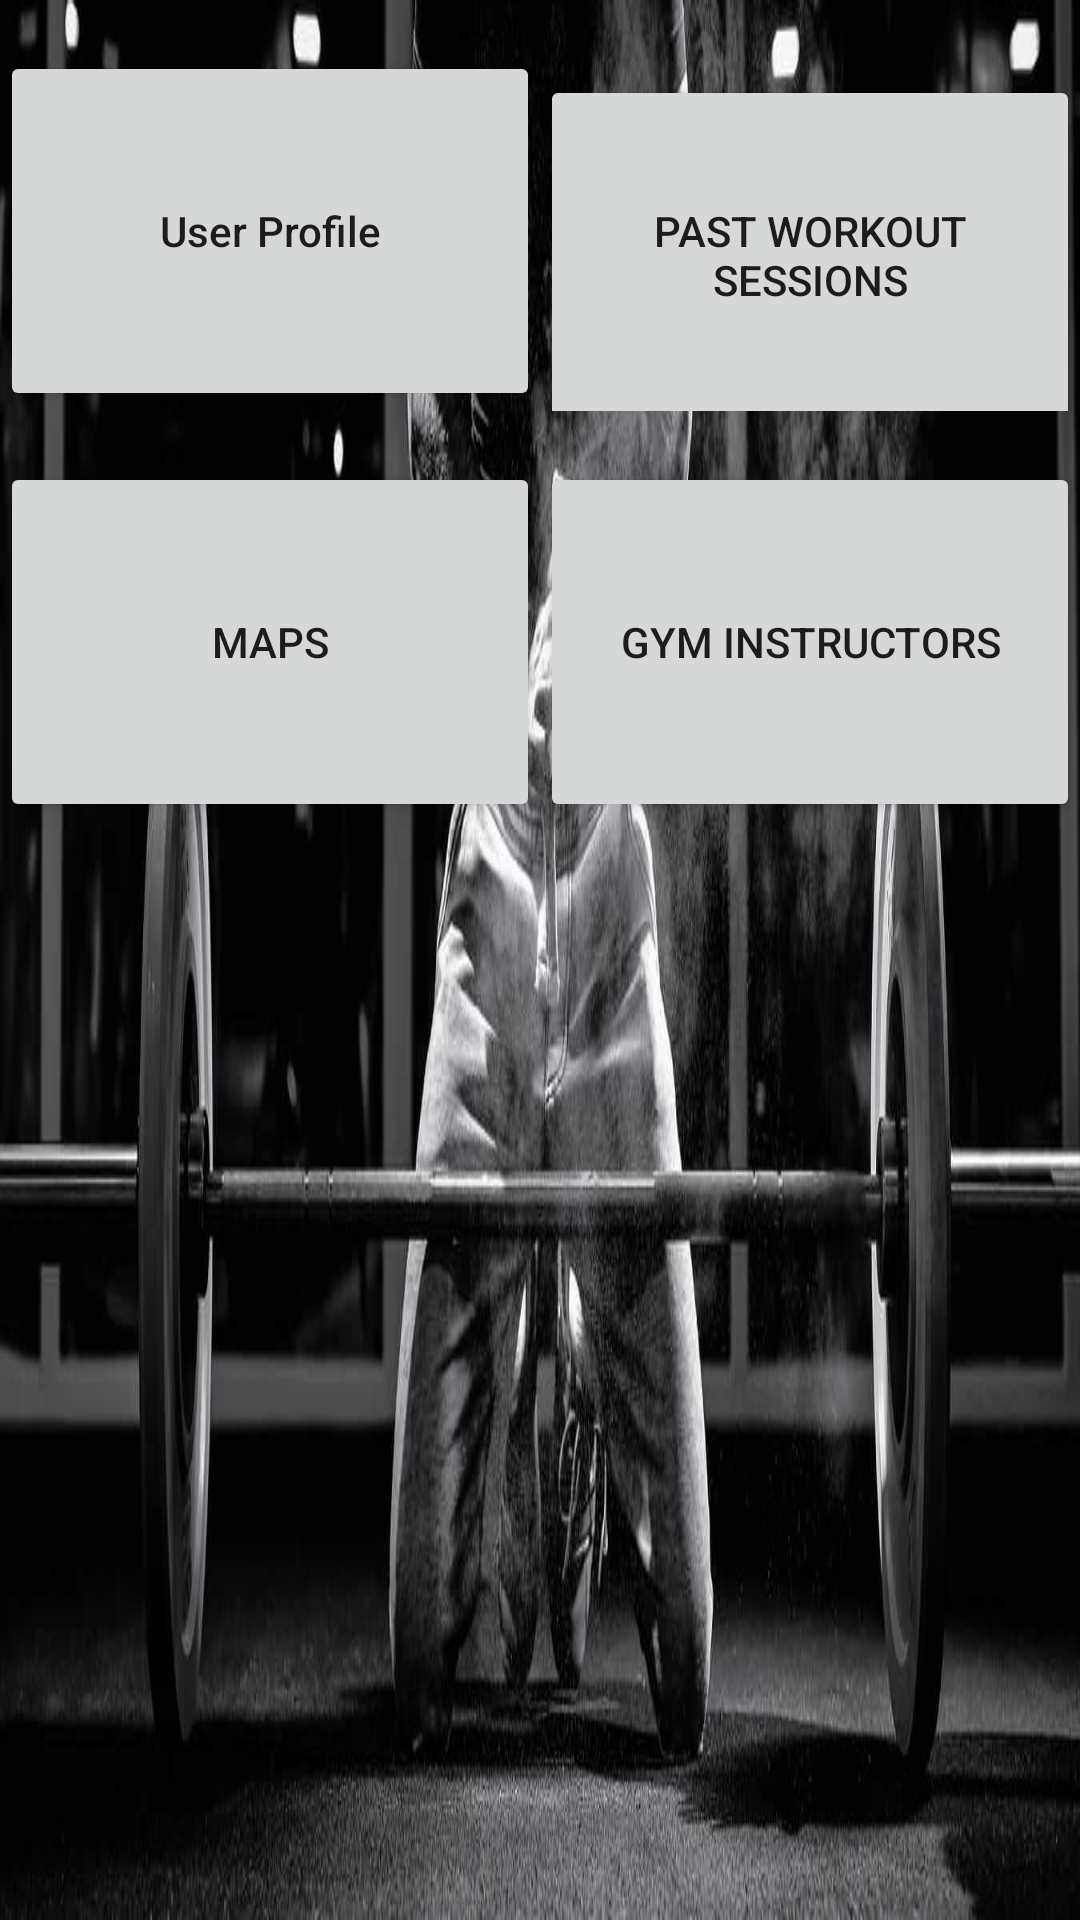

Layout XML and referenced resources for this Android screen:
<!-- AndroidManifest.xml: application theme AppTheme -->
<!-- res/layout/activity_main2.xml -->
<?xml version="1.0" encoding="utf-8"?>
<LinearLayout xmlns:android="http://schemas.android.com/apk/res/android"
    xmlns:app="http://schemas.android.com/apk/res-auto"
    xmlns:tools="http://schemas.android.com/tools"
    android:layout_width="match_parent"
    android:layout_height="match_parent"
    android:orientation="vertical"
    android:background="@drawable/howtoliftweights"
    tools:context=".Main2Activity">


    <RelativeLayout
        android:layout_width="wrap_content"
        android:layout_height="wrap_content">

    </RelativeLayout>

<LinearLayout
    android:layout_width="match_parent"
    android:layout_height="wrap_content"
    android:orientation="horizontal"
    android:weightSum="2">
    <Button
        android:id="@+id/btnuserprofile"
        android:layout_width="0dp"
        android:layout_height="120dp"
        android:layout_weight="1"
        android:text="User Profile"
        android:textAllCaps="false"
        android:layout_marginTop="17dp"

        />

    <Button
        android:id="@+id/btnpastworkoutsessions"
        android:layout_width="0dp"
        android:layout_height="120dp"
        android:layout_marginTop="17dp"
        android:layout_weight="1"
        android:text="Past Workout Sessions"
        />

</LinearLayout>

    <LinearLayout
        android:layout_width="match_parent"
        android:layout_height="wrap_content"
        android:orientation="horizontal"
        android:weightSum="2">

        <Button
            android:id="@+id/btnmaps"
            android:layout_width="0dp"
            android:layout_height="120dp"
            android:layout_weight="1"
            android:text="Maps"
            android:layout_marginTop="17dp"/>

        <Button
            android:id="@+id/btngyminstructors"
            android:layout_width="0dp"
            android:layout_height="120dp"
            android:layout_weight="1"
            android:layout_marginTop="17dp"
            android:text="Gym Instructors" />


    </LinearLayout>

    </LinearLayout>
<!-- resources referenced by this layout -->
<resources>
  <!-- drawable howtoliftweights: jpg bitmap (drawable, 56118 bytes) -->
  <style name="AppTheme" parent="Theme.AppCompat.Light.NoActionBar">
          
          <item name="colorPrimary">@color/colorPrimary</item>
          <item name="colorPrimaryDark">@color/colorPrimaryDark</item>
          <item name="colorAccent">@color/colorAccent</item>
          <item name="android:colorForeground">@color/foreground_material_light </item>
  
      </style>
  <!-- not gathered from this repository: default colours our renderer supplied (Android Studio template values) -->
  <color name="colorPrimary">#FF6200EE</color>
  <color name="colorPrimaryDark">#FF3700B3</color>
  <color name="colorAccent">#FF03DAC5</color>
</resources>
